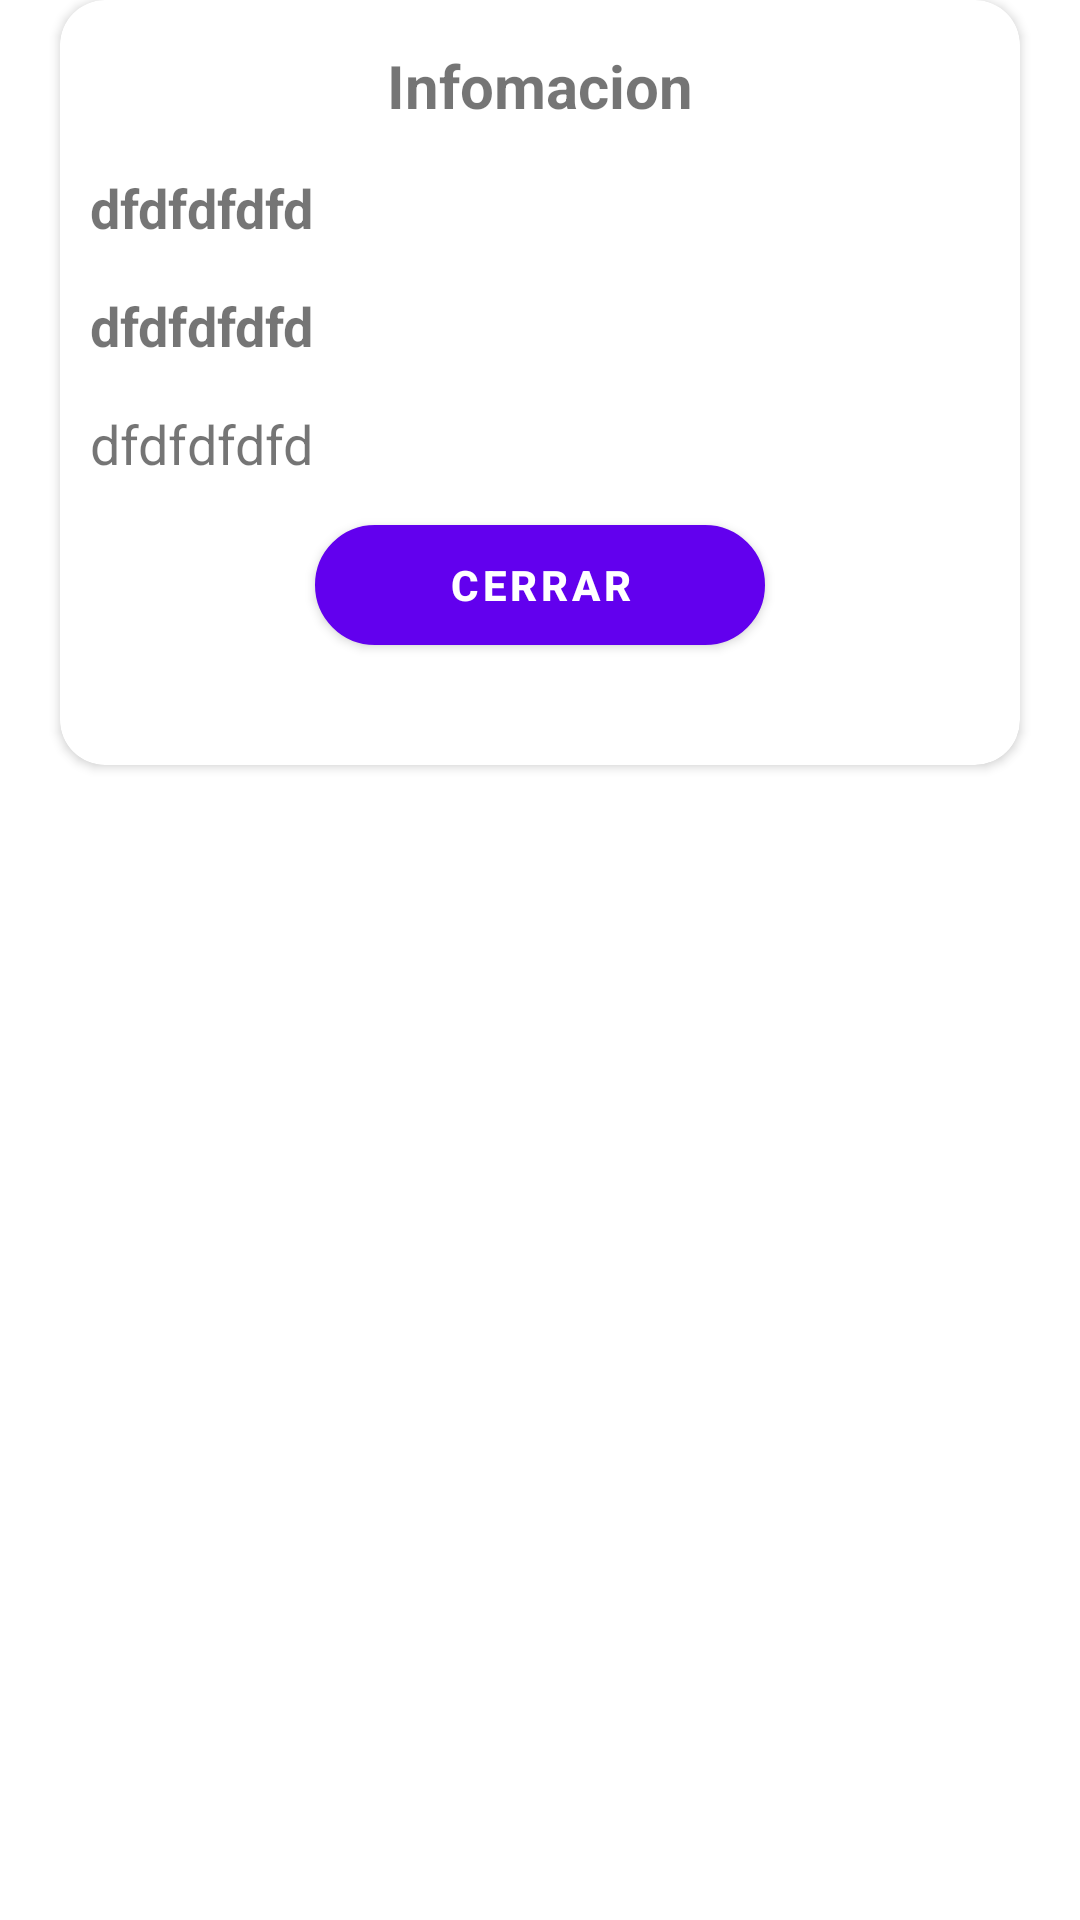

Layout XML and referenced resources for this Android screen:
<!-- AndroidManifest.xml: application theme Theme.ArturitoPsicologo -->
<!-- res/layout/dialogo_detalle.xml -->
<?xml version="1.0" encoding="utf-8"?>
<RelativeLayout
    xmlns:android="http://schemas.android.com/apk/res/android"
    android:orientation="vertical"
    android:layout_width="match_parent"
    android:layout_height="match_parent"
    xmlns:app="http://schemas.android.com/apk/res-auto">
    <androidx.cardview.widget.CardView
        app:cardCornerRadius="15dp"
        android:layout_marginRight="20sp"
        android:layout_marginLeft="20dp"
        android:layout_width="match_parent"
        android:layout_height="wrap_content">

        <LinearLayout
            android:padding="10dp"
            android:orientation="vertical"
            android:layout_width="match_parent"
            android:layout_height="match_parent">

            <TextView
                android:id="@+id/tvinfo"
                android:textSize="20sp"
                android:textStyle="bold"
                android:text="Infomacion"
                android:layout_gravity="center"
                android:layout_marginTop="5dp"
                android:layout_marginBottom="10dp"
                android:layout_width="wrap_content"
                android:layout_height="wrap_content">

            </TextView>

            <TextView
                android:id="@+id/tvnombrepaciente"
                android:textSize="18sp"
                android:textStyle="bold"
                android:text="dfdfdfdfd"
                android:layout_marginTop="5dp"
                android:layout_marginBottom="10dp"
                android:layout_width="match_parent"
                android:layout_height="wrap_content">

            </TextView>

            <TextView
                android:id="@+id/tvapellidopaciente"
                android:textSize="18sp"
                android:textStyle="bold"
                android:text="dfdfdfdfd"
                android:layout_marginTop="5dp"
                android:layout_marginBottom="10dp"
                android:layout_width="match_parent"
                android:layout_height="wrap_content">

            </TextView>


            <TextView
                android:id="@+id/tvapoderado"
                android:textSize="18sp"

                android:text="dfdfdfdfd"
                android:layout_marginTop="5dp"
                android:layout_marginBottom="10dp"
                android:layout_width="match_parent"
                android:layout_height="wrap_content">

            </TextView>
            <Button
                android:id="@+id/idbtncerrardialogo"
                android:layout_marginTop="5dp"
                android:textColor="@color/white"
                android:background="@drawable/borde_uno"
                android:text="Cerrar"
                android:textStyle="bold"
                android:layout_gravity="center"
                android:layout_width="150dp"
                android:layout_marginBottom="30dp"
                android:layout_height="40dp">

            </Button>
        </LinearLayout>
    </androidx.cardview.widget.CardView>
</RelativeLayout>
<!-- resources referenced by this layout -->
<resources>
  <color name="white">#FFFFFFFF</color>
  <!-- drawable borde_uno (drawable) -->
  <?xml version="1.0" encoding="utf-8"?>
  <shape xmlns:android="http://schemas.android.com/apk/res/android"
      android:shape="rectangle" >
  
      <stroke android:width="1dp" android:color="@color/black"/>
  
  
      <corners android:radius="30dp"/>
  
      <solid android:color="#EAD3B4"/>
  
  
  </shape>
  <style name="Theme.ArturitoPsicologo" parent="Theme.MaterialComponents.DayNight.DarkActionBar">
          
          <item name="colorPrimary">@color/purple_500</item>
          <item name="colorPrimaryVariant">@color/purple_700</item>
          <item name="colorOnPrimary">@color/white</item>
          
          <item name="colorSecondary">@color/teal_200</item>
          <item name="colorSecondaryVariant">@color/teal_700</item>
          <item name="colorOnSecondary">@color/black</item>
          
          <item name="android:statusBarColor" tools:targetApi="l">?attr/colorPrimaryVariant</item>
          
      </style>
  <color name="black">#FF000000</color>
  <color name="purple_500">#FF6200EE</color>
  <color name="purple_700">#FF3700B3</color>
  <color name="teal_200">#FF03DAC5</color>
  <color name="teal_700">#FF018786</color>
</resources>
